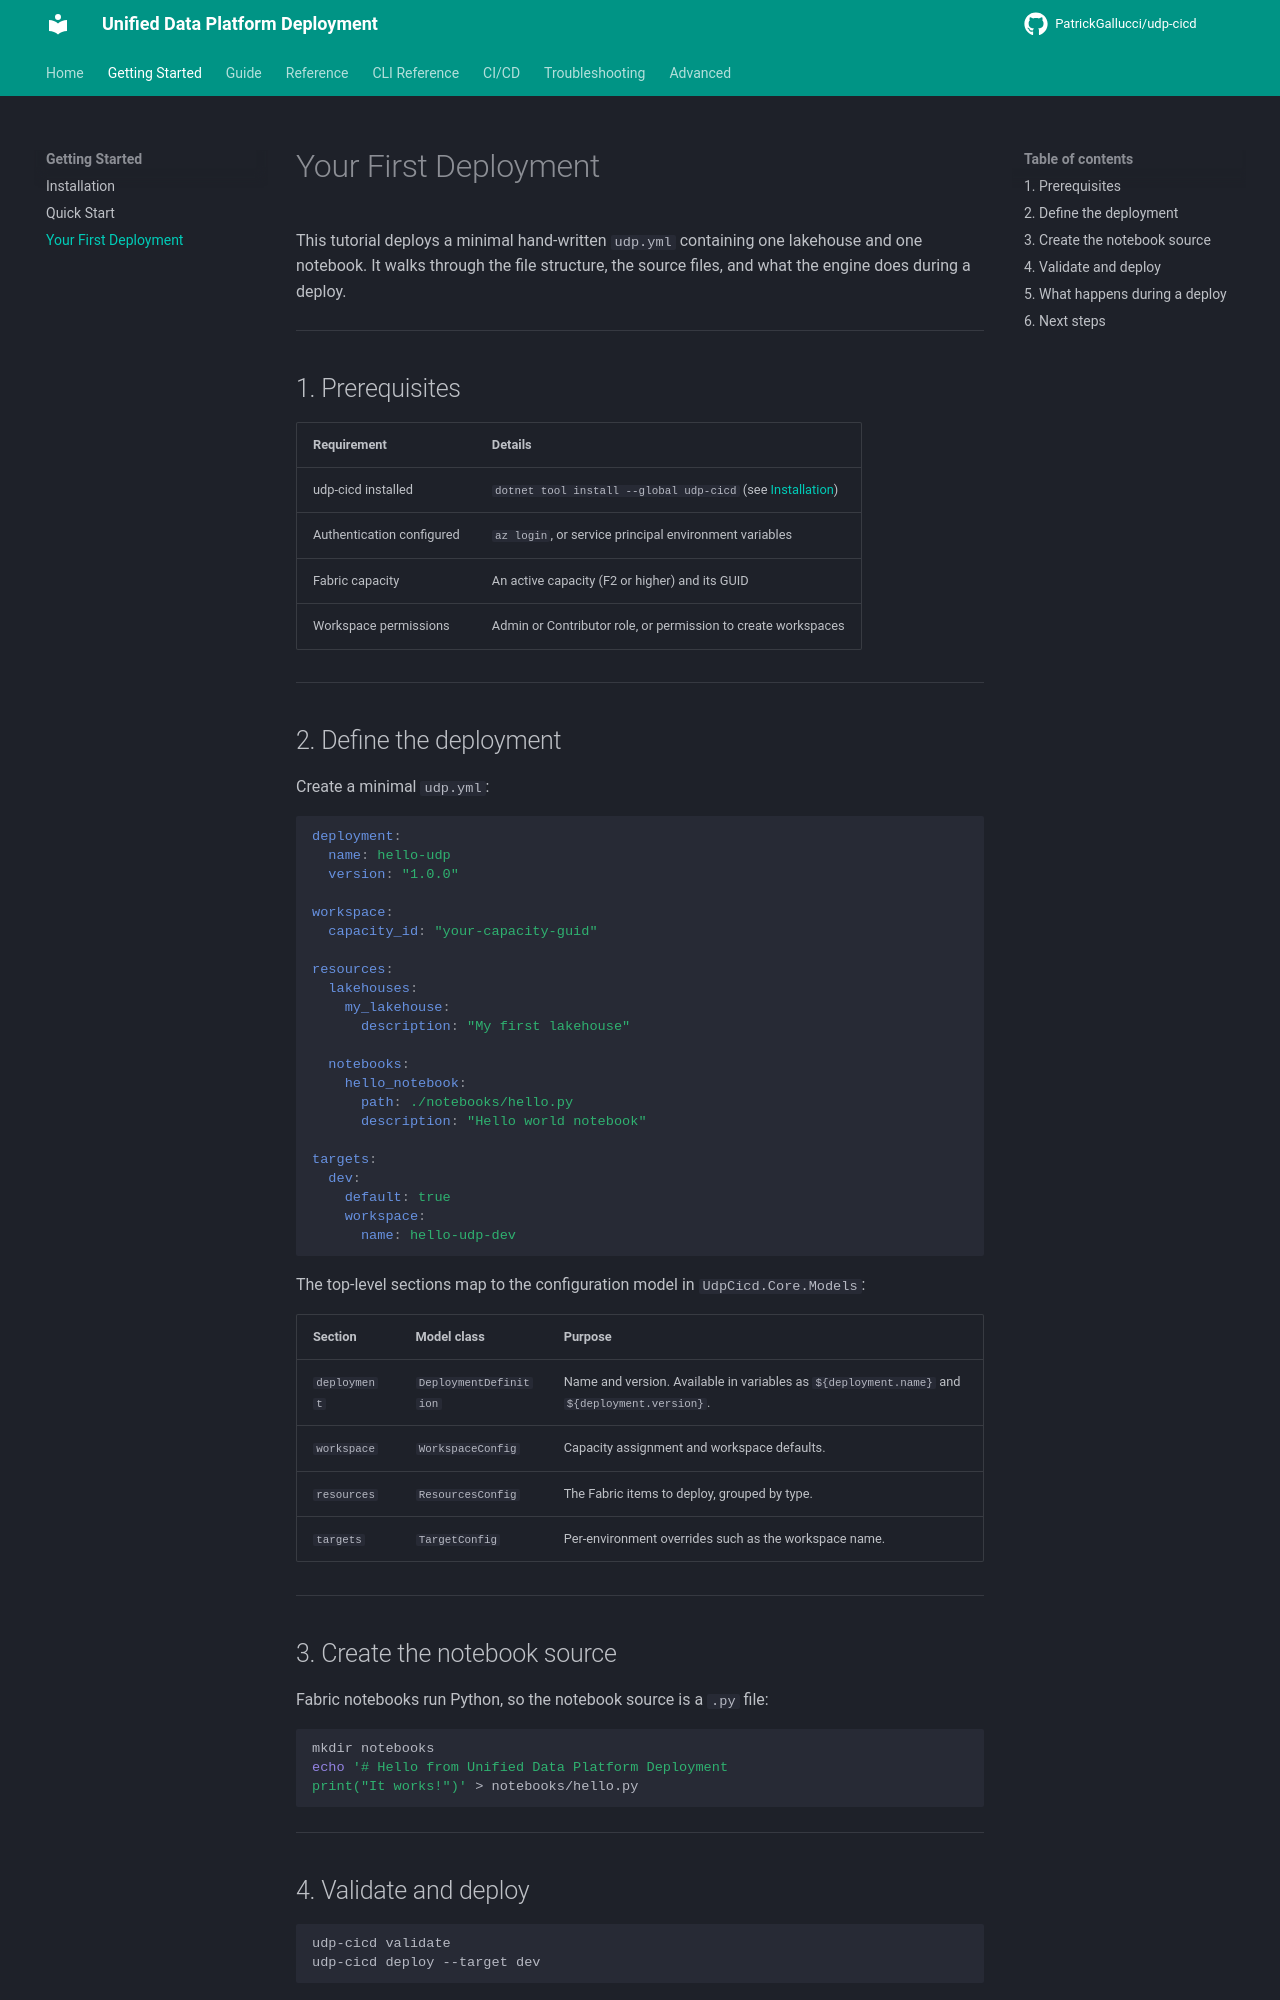

repository: PatrickGallucci/udp-cicd · page: getting-started/first-deployment/index.html · generator: mkdocs

# Your First Deployment

This tutorial deploys a minimal hand-written `udp.yml` containing one lakehouse and one notebook. It walks through the file structure, the source files, and what the engine does during a deploy.

---

## 1. Prerequisites

| Requirement | Details |
|---|---|
| udp-cicd installed | `dotnet tool install --global udp-cicd` (see [Installation](installation.md)) |
| Authentication configured | `az login`, or service principal environment variables |
| Fabric capacity | An active capacity (F2 or higher) and its GUID |
| Workspace permissions | Admin or Contributor role, or permission to create workspaces |

---

## 2. Define the deployment

Create a minimal `udp.yml`:

```yaml
deployment:
  name: hello-udp
  version: "1.0.0"

workspace:
  capacity_id: "your-capacity-guid"

resources:
  lakehouses:
    my_lakehouse:
      description: "My first lakehouse"

  notebooks:
    hello_notebook:
      path: ./notebooks/hello.py
      description: "Hello world notebook"

targets:
  dev:
    default: true
    workspace:
      name: hello-udp-dev
```

The top-level sections map to the configuration model in `UdpCicd.Core.Models`:

| Section | Model class | Purpose |
|---|---|---|
| `deployment` | `DeploymentDefinition` | Name and version. Available in variables as `${deployment.name}` and `${deployment.version}`. |
| `workspace` | `WorkspaceConfig` | Capacity assignment and workspace defaults. |
| `resources` | `ResourcesConfig` | The Fabric items to deploy, grouped by type. |
| `targets` | `TargetConfig` | Per-environment overrides such as the workspace name. |

---

## 3. Create the notebook source

Fabric notebooks run Python, so the notebook source is a `.py` file:

```bash
mkdir notebooks
echo '# Hello from Unified Data Platform Deployment
print("It works!")' > notebooks/hello.py
```

---

## 4. Validate and deploy

```bash
udp-cicd validate
udp-cicd deploy --target dev
```

`validate` checks the file locally without calling the Fabric API. `deploy` applies the desired state to the `dev` target.

---
